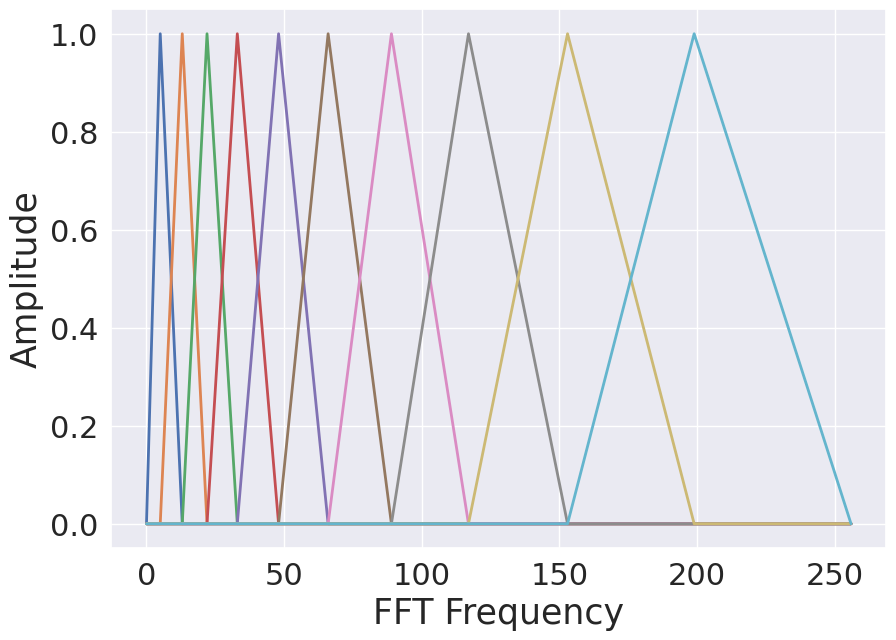

Generate this figure with matplotlib: (Note: this script raises an exception after producing the figure.)
# -*- coding: utf-8 -*-
"""
Created on Sun Aug 30 14:15:29 2020

[redacted]

https://haythamfayek.com/2016/04/21/speech-processing-for-machine-learning.html
"""
import os
from scipy.io.wavfile import read
import matplotlib.pyplot as plt
import pandas as pd
import numpy as np
import seaborn as sns
sns.set()
SMALL_SIZE = 22
MEDIUM_SIZE = 25
BIGGER_SIZE = 30
plt.rc('font', size=SMALL_SIZE)          # controls default text sizes
plt.rc('axes', titlesize=SMALL_SIZE)     # fontsize of the axes title
plt.rc('axes', labelsize=MEDIUM_SIZE)    # fontsize of the x and y labels
plt.rc('xtick', labelsize=SMALL_SIZE)    # fontsize of the tick labels
plt.rc('ytick', labelsize=SMALL_SIZE)    # fontsize of the tick labels
plt.rc('legend', fontsize=SMALL_SIZE)    # legend fontsize
plt.rc('figure', titlesize=BIGGER_SIZE)  # fontsize of the figure title
plt.subplots_adjust(wspace =0.5, hspace =0.5)
plt.close('all')


sample_rate = 16000
nfilt = 10
NFFT = 512
low_freq_mel = 0
high_freq_mel = (2595 * np.log10(1 + (sample_rate / 2) / 700))  # Convert Hz to Mel
mel_points = np.linspace(low_freq_mel, high_freq_mel, nfilt + 2)  # Equally spaced in Mel scale
hz_points = (700 * (10**(mel_points / 2595) - 1))  # Convert Mel to Hz
bin = np.floor((NFFT + 1) * hz_points / sample_rate)

fbank = np.zeros((nfilt, int(np.floor(NFFT / 2 + 1))))
for m in range(1, nfilt + 1):
    f_m_minus = int(bin[m - 1])   # left
    f_m = int(bin[m])             # center
    f_m_plus = int(bin[m + 1])    # right

    for k in range(f_m_minus, f_m):
        fbank[m - 1, k] = (k - bin[m - 1]) / (bin[m] - bin[m - 1])
    for k in range(f_m, f_m_plus):
        fbank[m - 1, k] = (bin[m + 1] - k) / (bin[m + 1] - bin[m])
        


plt.figure(1, figsize=(10, 7))
for i in range(nfilt):
    plt.plot(fbank[i], lw=2)

plt.xlabel('FFT Frequency')
plt.ylabel('Amplitude')
plt.savefig('filterBanks.png', dpi=300)


# now compute the power spectrum of an utterance
source = 'male/male1.wav'
sample_rate, audio = read(source)

frame_size = 0.025 # 25ms
frame_stride = 0.01 # 10ms

frame_length, frame_step = frame_size * sample_rate, frame_stride * sample_rate  # Convert from seconds to samples
signal_length = len(audio)
frame_length = int(round(frame_length))
frame_step = int(round(frame_step))
num_frames = int(np.ceil(float(np.abs(signal_length - frame_length)) / frame_step))  # Make sure that we have at least 1 frame
# num_frames 5938
pad_signal_length = num_frames * frame_step + frame_length
z = np.zeros((pad_signal_length - signal_length))
pad_signal = np.append(audio, z) # Pad Signal to make sure that all frames have equal number of samples without truncating any samples from the original signal

indices = np.tile(np.arange(0, frame_length), (num_frames, 1)) + np.tile(np.arange(0, num_frames * frame_step, frame_step), (frame_length, 1)).T

frames = pad_signal[indices.astype(np.int32, copy=False)]

# get hamming function
hammingFunc = np.hamming(frame_length)

# now do the windowing using hamming function
frames *= np.hamming(frame_length)

# Fourier transform and power spectrum
# Compute the one-dimensional discrete Fourier Transform for real input.
NFFT = 512
fft_res = np.fft.rfft(frames, NFFT)
mag_frames = np.absolute(fft_res)  # Magnitude of the FFT
pow_frames = ((1.0 / NFFT) * ((mag_frames) ** 2))  # Power Spectrum

filter_banks = np.dot(pow_frames, fbank.T)
filter_banks = np.where(filter_banks == 0, np.finfo(float).eps, filter_banks)  # Numerical Stability
filter_banks = 10 * np.log10(filter_banks)  # dB
sns.set_style("whitegrid", {'axes.grid' : False})
plt.figure(3, figsize=(10, 7))
plt.imshow(filter_banks[:500].T, aspect='auto', origin='lower', cmap='jet')
plt.show()
plt.xlabel('Frame Index')
plt.ylabel('log energies, dB')
plt.savefig('filterBanksLogEnergies.png', dpi=300)

# to balance the spectrum and improve the Signal-to-Noise (SNR), we can simply subtract the mean of each coefficient from all frames.
filter_banks -= (np.mean(filter_banks, axis=0) + 1e-8)
plt.figure(4, figsize=(10, 7))
plt.imshow(filter_banks[:500].T, aspect='auto', origin='lower', cmap='jet')
plt.show()
plt.xlabel('Frame Index')
plt.ylabel('log energies, dB')